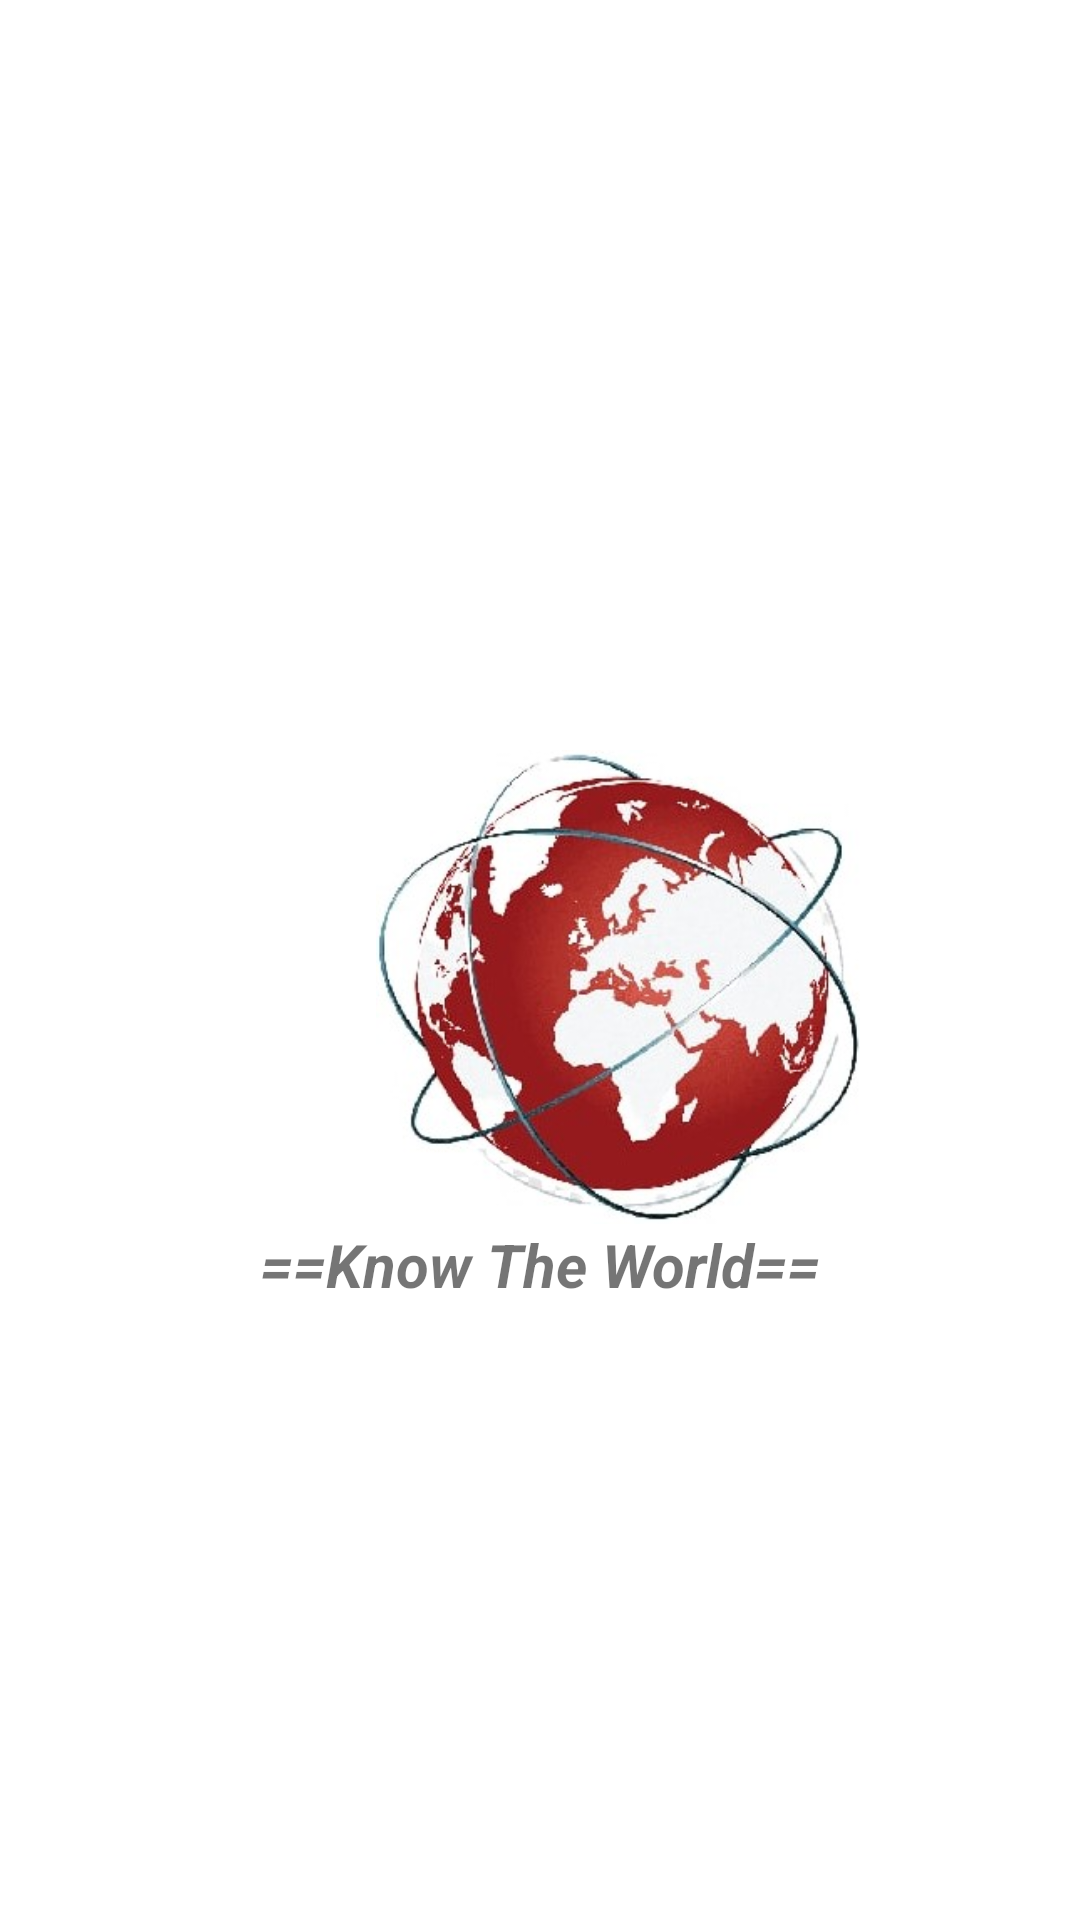

Reconstruct the res/layout file that produces this screen, plus the resources it refers to.
<!-- AndroidManifest.xml: application theme Theme.BDNews -->
<!-- res/layout/activity_splash_screen.xml -->
<?xml version="1.0" encoding="utf-8"?>
<LinearLayout xmlns:android="http://schemas.android.com/apk/res/android"
    xmlns:app="http://schemas.android.com/apk/res-auto"
    xmlns:tools="http://schemas.android.com/tools"
    android:layout_width="match_parent"
    android:layout_height="match_parent"
    tools:context=".SplashScreen"
    android:orientation="vertical"
    >

    <ImageView
        android:layout_width="172dp"
        android:layout_height="158dp"
        android:layout_gravity="fill_horizontal"
        android:layout_marginLeft="120dp"
        android:layout_marginTop="250dp"
        android:src="@drawable/splasho" />

    <TextView
        android:layout_width="wrap_content"
        android:layout_height="wrap_content"
        android:text="==Know The World=="
        android:layout_gravity="center"
        android:textSize="20dp"
        android:textStyle="bold|italic"
        />



</LinearLayout>
<!-- resources referenced by this layout -->
<resources>
  <!-- drawable splasho: jpg bitmap (drawable, 62006 bytes) -->
  <style name="Theme.BDNews" parent="Theme.MaterialComponents.DayNight.NoActionBar">
          
          <item name="colorPrimary">@color/purple_500</item>
          <item name="colorPrimaryVariant">@color/purple_700</item>
          <item name="colorOnPrimary">@color/white</item>
          
          <item name="colorSecondary">@color/teal_200</item>
          <item name="colorSecondaryVariant">@color/teal_700</item>
          <item name="colorOnSecondary">@color/black</item>
          
          <item name="android:statusBarColor" tools:targetApi="l">?attr/colorPrimaryVariant</item>
          
      </style>
  <!-- not gathered from this repository: default colours our renderer supplied (Android Studio template values) -->
  <color name="purple_500">#FF6200EE</color>
  <color name="purple_700">#FF3700B3</color>
  <color name="teal_200">#FF03DAC5</color>
  <color name="teal_700">#FF018786</color>
  <color name="black">#FF000000</color>
  <color name="white">#FFFFFFFF</color>
</resources>
